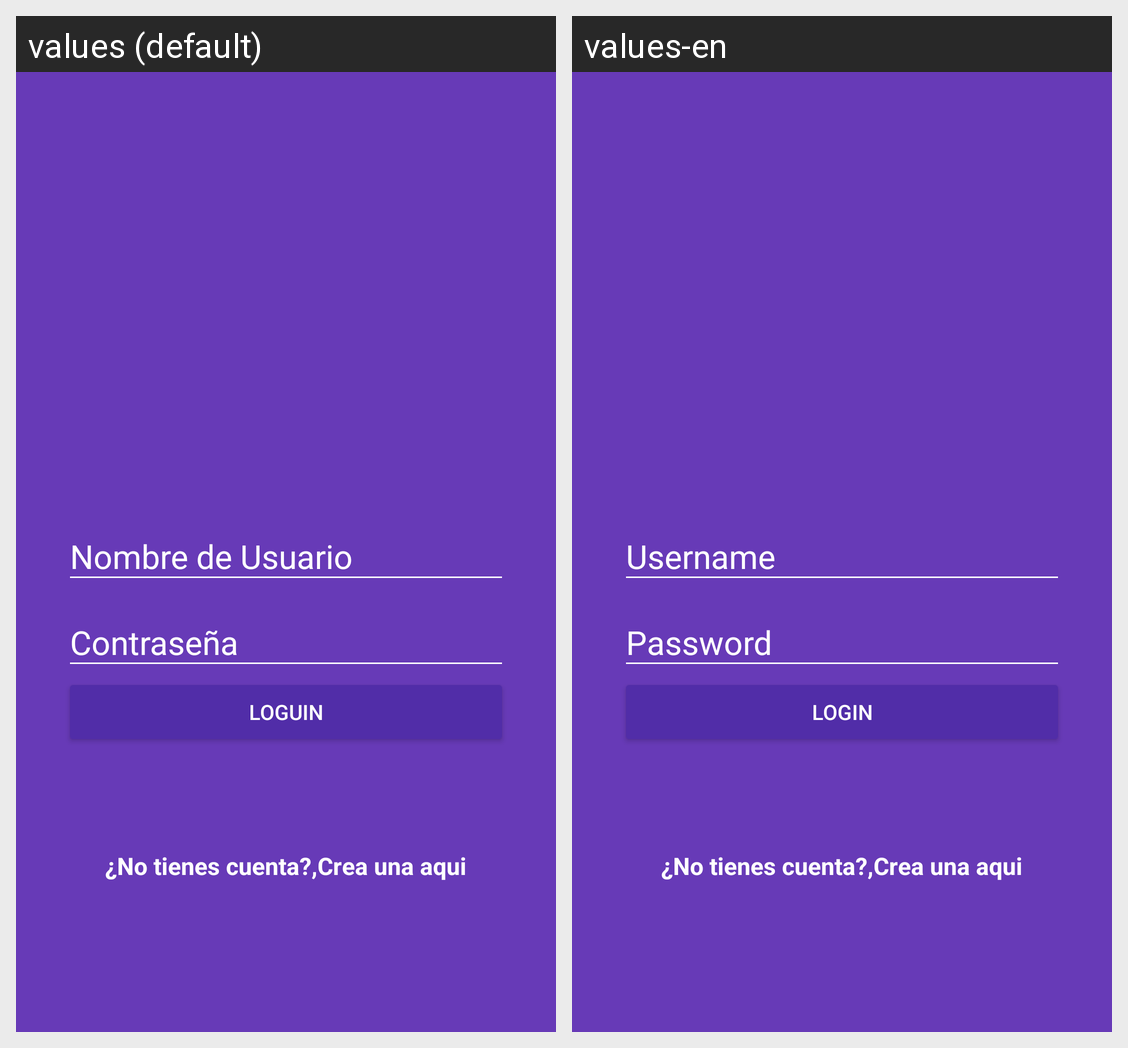

Locale-by-locale string values for the Android screen shown in this grid:
Android screen res/layout/activity_login.xml rendered under 2 locales, left to right: values (default), values-en. Device: Nexus 5 (rendered at 1080×1920; each locale shown at half size, 540×960, under a caption strip naming it); theme AppTheme.
Strings drawn on this screen, with the default value and each locale's value (text and hints the layout hard-codes, and strings that could not be matched under every locale, appear in the picture but are not listed):

hint_username
  values: Nombre de Usuario
  values-en: Username

hint_password
  values: Contraseña
  values-en: Password

text_button_login
  values: Loguin
  values-en: Login

dont_have_account
  values: ¿No tienes cuenta?,
  values-en: ¿No tienes cuenta?,  [not translated; the default value is used]

create_here
  values: Crea una aqui
  values-en: Crea una aqui  [not translated; the default value is used]
